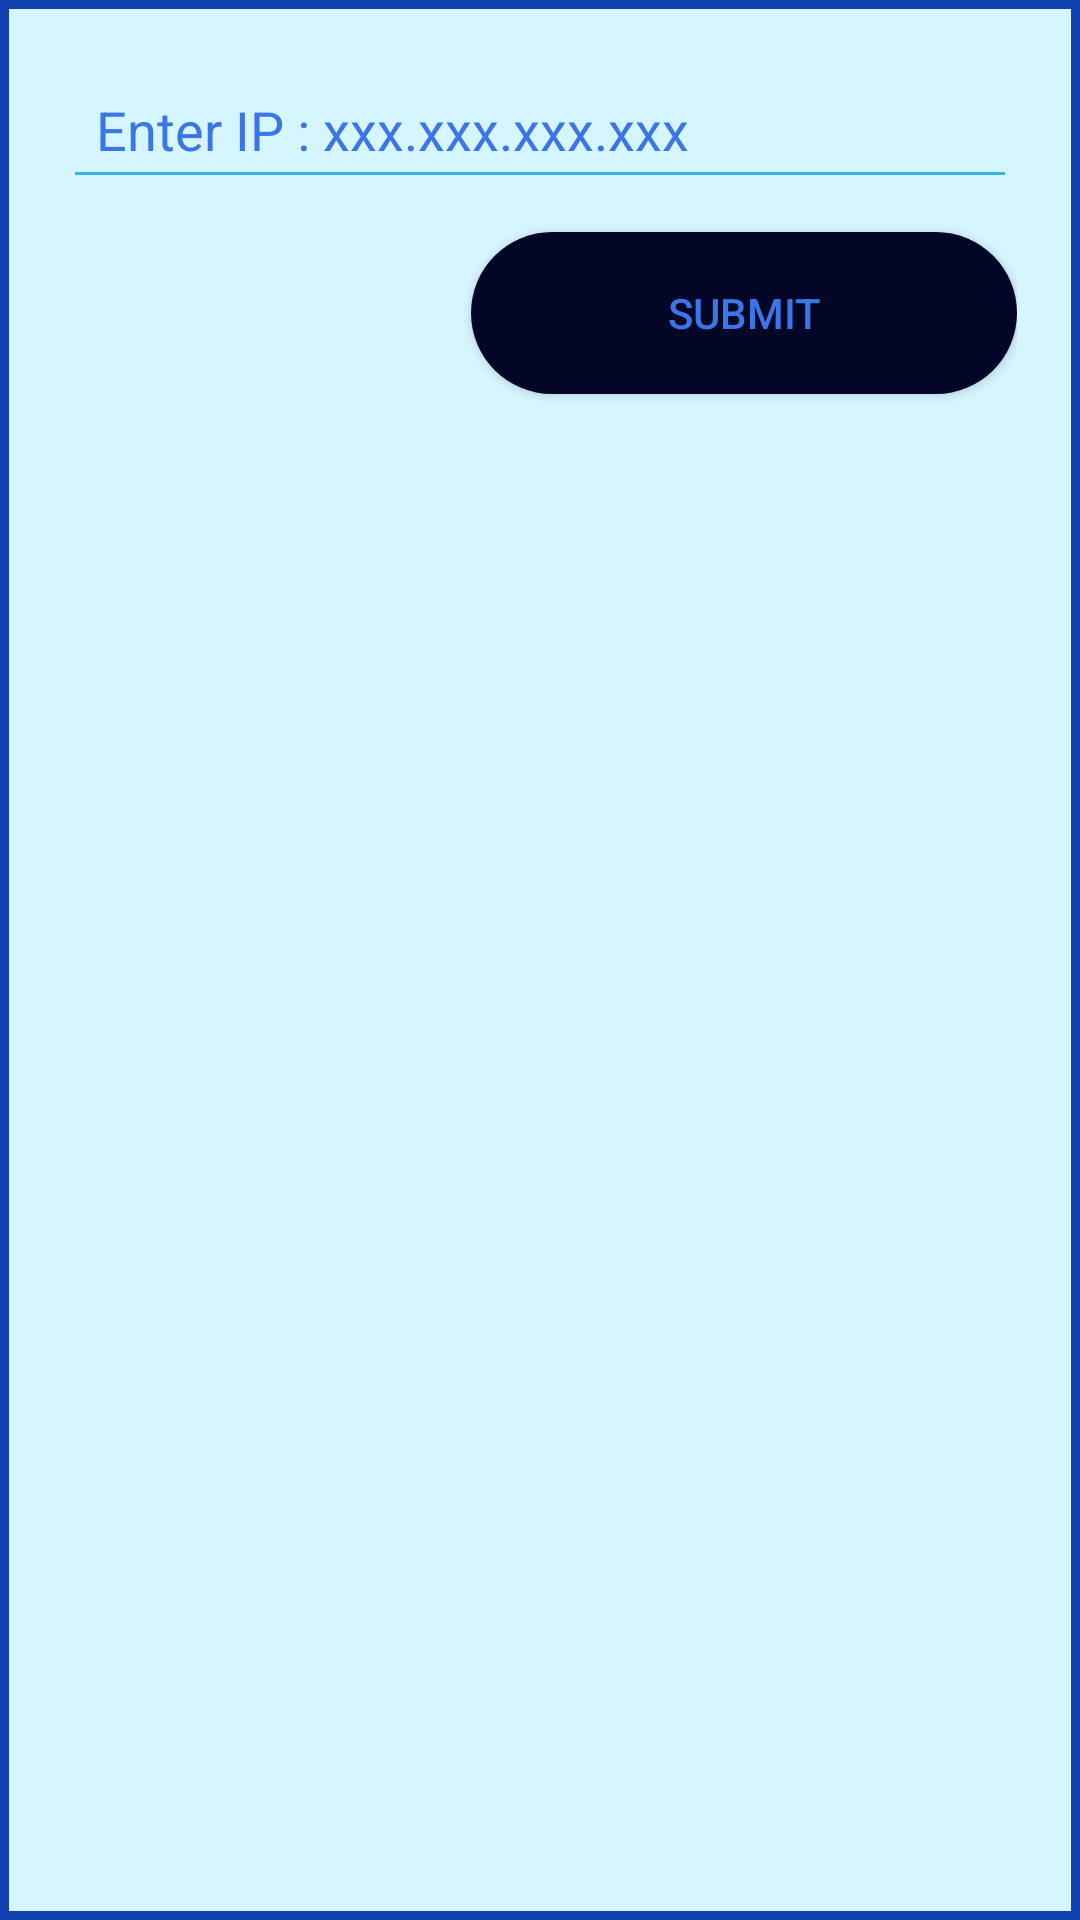

The Android layout XML behind this screen, and the referenced resources:
<!-- AndroidManifest.xml: application theme Theme.Car_Application -->
<!-- res/layout/activity_ip.xml -->
<?xml version="1.0" encoding="utf-8"?>
<LinearLayout xmlns:android="http://schemas.android.com/apk/res/android"
    android:layout_width="350dp"
    android:layout_height="wrap_content"
    android:paddingLeft="21dp"
    android:paddingRight="21dp"
    android:paddingBottom="11dp"
    android:background="@drawable/layout_bg"
    android:orientation="vertical">

    <Space
        android:layout_width="wrap_content"
        android:layout_height="20dp"/>

    <EditText
        android:id="@+id/editip"
        android:layout_width="match_parent"
        android:layout_height="wrap_content"
        android:backgroundTint="@android:color/holo_blue_light"
        android:textColor="#02101B"
        android:padding="11dp"
        android:hint="Enter IP : xxx.xxx.xxx.xxx"
        android:textColorHint="#3C75E8"
        android:inputType="text"/>

    <Button
        android:id="@+id/btnSubmit"
        android:layout_width="wrap_content"
        android:layout_height="wrap_content"
        android:text="Submit"
        android:background="@drawable/button"
        android:layout_marginTop="11dp"
        android:textColor="#3C75E8"
        android:layout_gravity="end"/>
</LinearLayout>
<!-- resources referenced by this layout -->
<resources>
  <!-- drawable button (drawable) -->
  <?xml version="1.0" encoding="utf-8"?>
  <shape xmlns:tools="http://schemas.android.com/tools"
      xmlns:android="http://schemas.android.com/apk/res/android"
      tools:ignore="ExtraText">
      android:shape="rectangle"
  
      <corners android:radius="27dp" />
      <gradient
          android:angle="45"
          android:centerX="@android:integer/config_mediumAnimTime"
          android:startColor="#030727"
          android:endColor="#FF030727"
          android:type="linear" />
      <size
          android:width="182dp"
          android:height="54dp" />
  
  </shape>
  <!-- drawable layout_bg (drawable) -->
  <?xml version="1.0" encoding="utf-8"?>
  <shape xmlns:android="http://schemas.android.com/apk/res/android">
      <solid android:color="#D5F5FF"/>
      <stroke android:width="3dp" android:color="#1041AF" />
      <padding android:left="0dp" android:top="0dp" android:right="0dp" android:bottom="0dp" />
  </shape>
  <style name="Theme.Car_Application" parent="Theme.AppCompat.Light.NoActionBar">
          
          <item name="colorPrimary">@color/purple_500</item>
          <item name="colorPrimaryDark">@color/purple_700</item>
          <item name="colorAccent">@color/teal_200</item>
          <item name="android:windowFullscreen">true</item>
          
      </style>
  <!-- not gathered from this repository: default colours our renderer supplied (Android Studio template values) -->
  <color name="purple_500">#FF6200EE</color>
  <color name="purple_700">#FF3700B3</color>
  <color name="teal_200">#FF03DAC5</color>
</resources>
